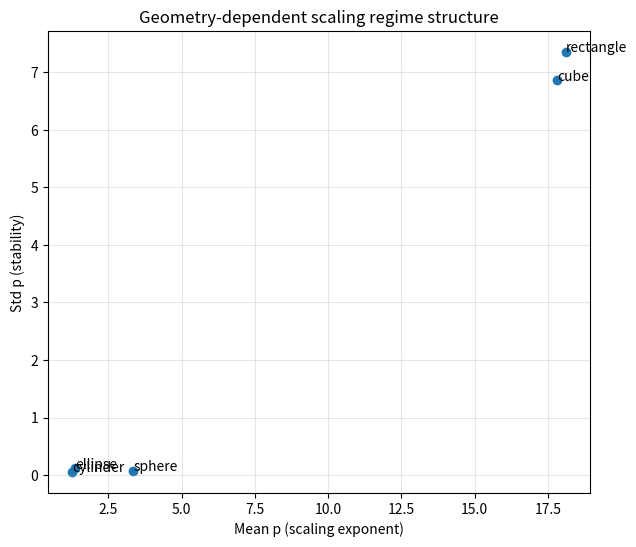

Python code for this plot:
import numpy as np
import matplotlib.pyplot as plt

# replace with your computed values
shapes = ["cube","cylinder","ellipse","rectangle","sphere"]

mean_p = [17.8, 1.28, 1.37, 18.1, 3.35]
std_p  = [6.86, 0.056, 0.122, 7.35, 0.079]

plt.figure(figsize=(7,6))

plt.scatter(mean_p, std_p)

for i, s in enumerate(shapes):
    plt.text(mean_p[i], std_p[i], s)

plt.xlabel("Mean p (scaling exponent)")
plt.ylabel("Std p (stability)")
plt.title("Geometry-dependent scaling regime structure")

plt.grid(True, alpha=0.3)
plt.show()
